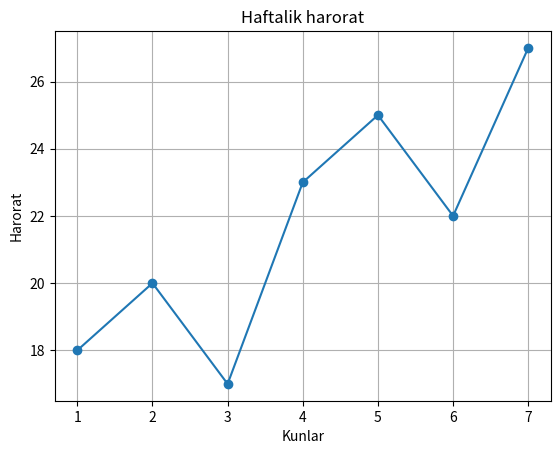

Here is the Python script that generated this plot:
import matplotlib.pyplot as plt

kunlar = [1, 2, 3, 4, 5, 6, 7]
harorat = [18, 20, 17, 23, 25, 22, 27]

plt.plot(kunlar, harorat, marker="o")
plt.title("Haftalik harorat")
plt.xlabel("Kunlar")
plt.ylabel("Harorat")
plt.grid(True)
plt.show()
